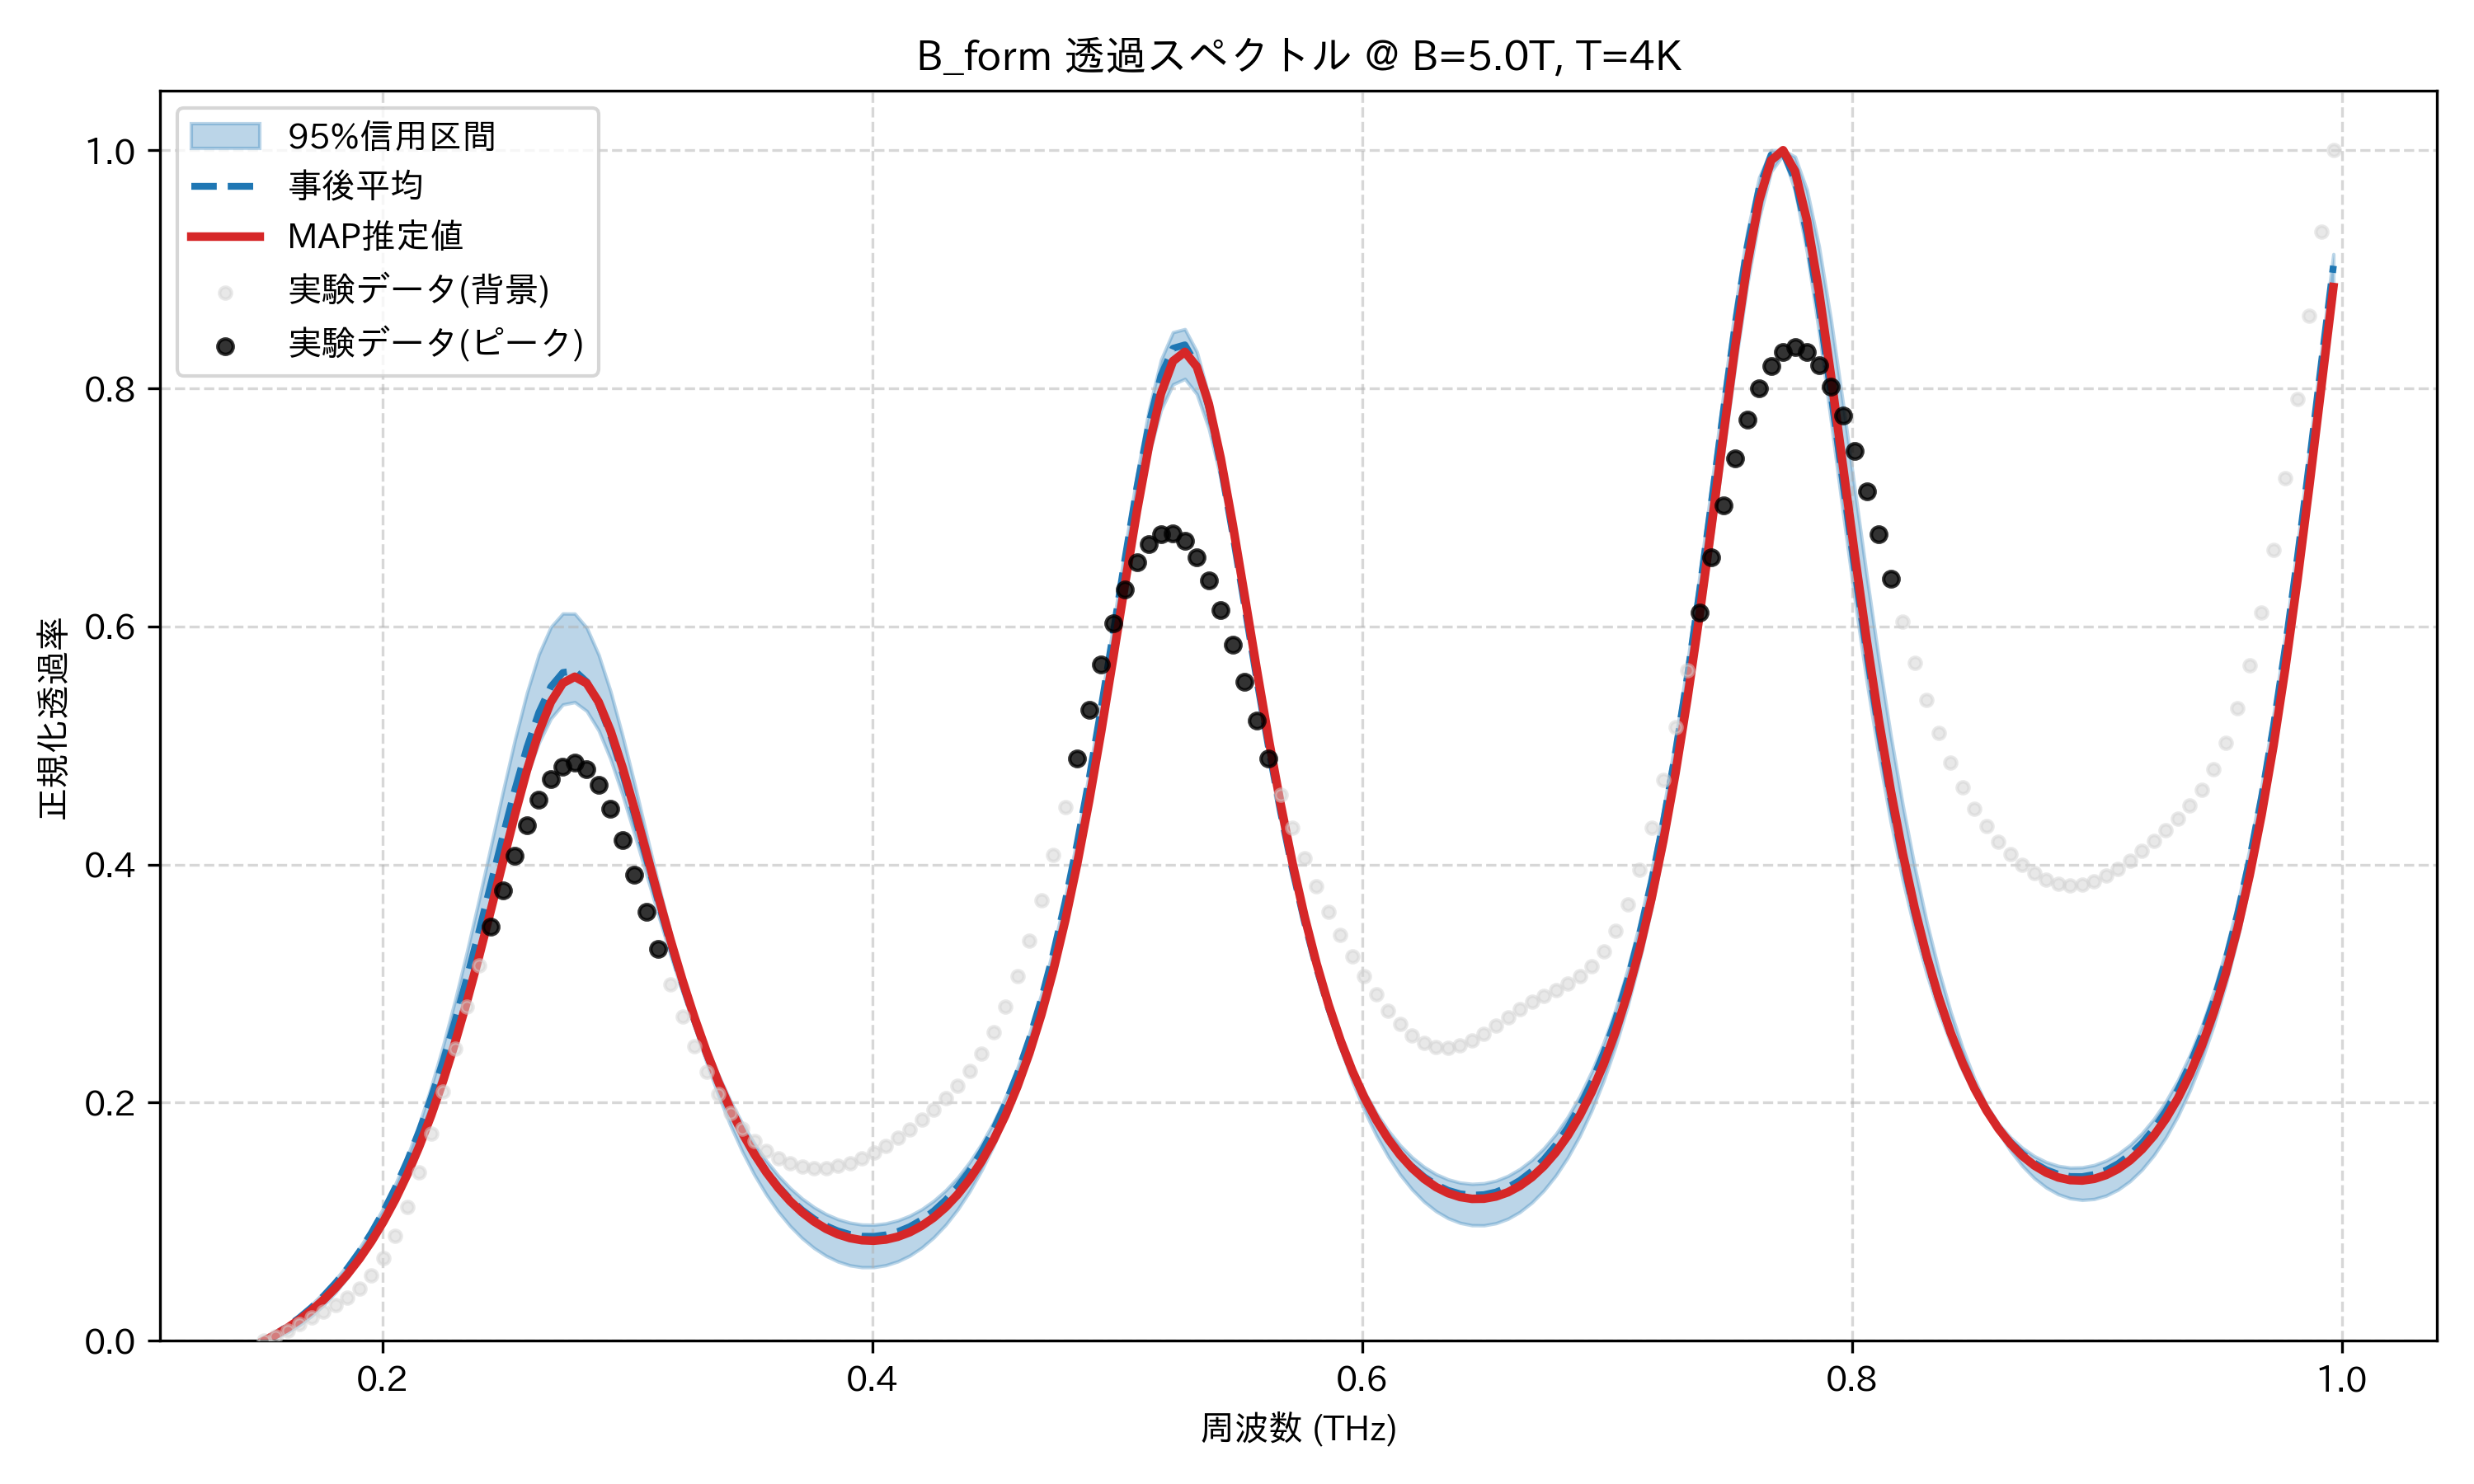

The file beside this chart, header and first rows:
frequency_thz, mean_transmission, map_transmission, lower_95, upper_95, observed_normalized
0.1514, 0.0, 0.0, 0.0, 0.0, 0.0
0.1563, 0.005661, 0.005109, 0.002906, 0.006588, 0.003879
0.1612, 0.01213, 0.011, 0.00736, 0.01376, 0.008792
0.1661, 0.01954, 0.01777, 0.01335, 0.02166, 0.01406
0.171, 0.02798, 0.02551, 0.02088, 0.03046, 0.0193
0.1759, 0.03758, 0.03436, 0.02996, 0.04033, 0.02448
0.1808, 0.04847, 0.04442, 0.04069, 0.05138, 0.0299
0.1856, 0.06083, 0.05585, 0.05319, 0.06381, 0.03616
0.1905, 0.0748, 0.0688, 0.06765, 0.07784, 0.04409
0.1954, 0.0906, 0.08346, 0.08421, 0.09366, 0.05473
0.2003, 0.1084, 0.1, 0.1031, 0.1114, 0.06912
0.2052, 0.1285, 0.1187, 0.1246, 0.1315, 0.08815
0.2101, 0.151, 0.1396, 0.1484, 0.1545, 0.1122
0.2149, 0.1762, 0.1631, 0.1723, 0.1819, 0.1411
0.2198, 0.2041, 0.1894, 0.1986, 0.2133, 0.1739
0.2247, 0.235, 0.2185, 0.2276, 0.2481, 0.2091
0.2296, 0.2688, 0.2505, 0.2594, 0.2862, 0.2451
0.2345, 0.3053, 0.2854, 0.2937, 0.3273, 0.2808
0.2394, 0.3439, 0.3228, 0.3297, 0.3709, 0.3152
0.2443, 0.384, 0.3621, 0.3674, 0.416, 0.3479
0.2491, 0.4242, 0.4023, 0.4052, 0.4614, 0.3786
0.254, 0.463, 0.4419, 0.4414, 0.5049, 0.4071
0.2589, 0.4983, 0.479, 0.4746, 0.5442, 0.4327
0.2638, 0.5278, 0.5113, 0.5023, 0.5767, 0.4547
0.2687, 0.5494, 0.5364, 0.5226, 0.5995, 0.4717
0.2736, 0.5613, 0.5524, 0.5345, 0.6109, 0.4823
0.2785, 0.5627, 0.5578, 0.5364, 0.6108, 0.4855
0.2833, 0.5535, 0.5522, 0.529, 0.599, 0.4804
0.2882, 0.5349, 0.5365, 0.5127, 0.5762, 0.4672
0.2931, 0.5086, 0.5122, 0.4882, 0.5452, 0.4468
0.298, 0.4766, 0.4814, 0.4583, 0.508, 0.4208
0.3029, 0.4414, 0.4466, 0.4253, 0.4677, 0.3913
0.3078, 0.4047, 0.4098, 0.3914, 0.4252, 0.3602
0.3127, 0.3681, 0.3728, 0.3572, 0.3833, 0.3293
0.3175, 0.333, 0.3369, 0.3241, 0.343, 0.2997
0.3224, 0.2999, 0.3031, 0.2931, 0.3058, 0.2723
0.3273, 0.2693, 0.2718, 0.2641, 0.2749, 0.2477
0.3322, 0.2416, 0.2433, 0.2343, 0.2478, 0.226
0.3371, 0.2166, 0.2177, 0.2063, 0.2235, 0.2072
0.342, 0.1944, 0.1948, 0.1812, 0.2017, 0.1914
0.3468, 0.1748, 0.1747, 0.159, 0.1826, 0.1783
0.3517, 0.1576, 0.157, 0.1396, 0.1659, 0.1677
0.3566, 0.1427, 0.1417, 0.1229, 0.1514, 0.1595
0.3615, 0.1298, 0.1285, 0.1086, 0.139, 0.1533
0.3664, 0.119, 0.1173, 0.0964, 0.1284, 0.1489
0.3713, 0.1099, 0.1079, 0.08624, 0.1195, 0.1462
0.3762, 0.1025, 0.1002, 0.07793, 0.1123, 0.145
0.381, 0.09661, 0.0941, 0.07141, 0.1065, 0.1452
0.3859, 0.09226, 0.08947, 0.06658, 0.1021, 0.1467
0.3908, 0.08935, 0.08629, 0.06338, 0.09923, 0.1494
0.3957, 0.08784, 0.08449, 0.06182, 0.09766, 0.1532
0.4006, 0.08772, 0.08407, 0.06187, 0.09748, 0.1581
0.4055, 0.08899, 0.08503, 0.06348, 0.09862, 0.1639
0.4104, 0.09168, 0.08738, 0.06669, 0.1011, 0.1705
0.4152, 0.09586, 0.09119, 0.07153, 0.105, 0.1777
0.4201, 0.1016, 0.09652, 0.0782, 0.1105, 0.1856
0.425, 0.109, 0.1035, 0.08676, 0.1176, 0.1941
0.4299, 0.1182, 0.1122, 0.09735, 0.1264, 0.2035
0.4348, 0.1294, 0.1228, 0.1102, 0.1371, 0.2141
0.4397, 0.1428, 0.1356, 0.1254, 0.15, 0.2265
... 114 more rows
